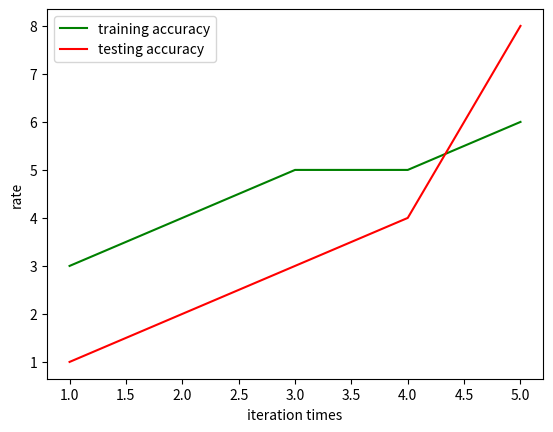

The matplotlib source for this figure:
# -*- coding: UTF-8 -*-
import numpy as np
import matplotlib as mpl
import matplotlib.pyplot as plt

# 这里导入你自己的数据
x_axix=[1,2,3,4,5]
train_acys = [3,4,5,5,6]
test_acys  = [1,2,3,4,8]
# x_axix，train_pn_dis这些都是长度相同的list()

# sub_axix = filter(lambda x: x % 200 == 0, x_axix)
# plt.title('Result Analysis')
plt.plot(x_axix, train_acys, color='green', label='training accuracy')
plt.plot(x_axix, test_acys, color='red', label='testing accuracy')
# plt.plot(x_axix, train_pn_dis, color='skyblue', label='PN distance')
# plt.plot(x_axix, thresholds, color='blue', label='threshold')
plt.legend()  # 显示图例

plt.xlabel('iteration times')
plt.ylabel('rate')
plt.show()
# python 一个折线图绘制多个曲线